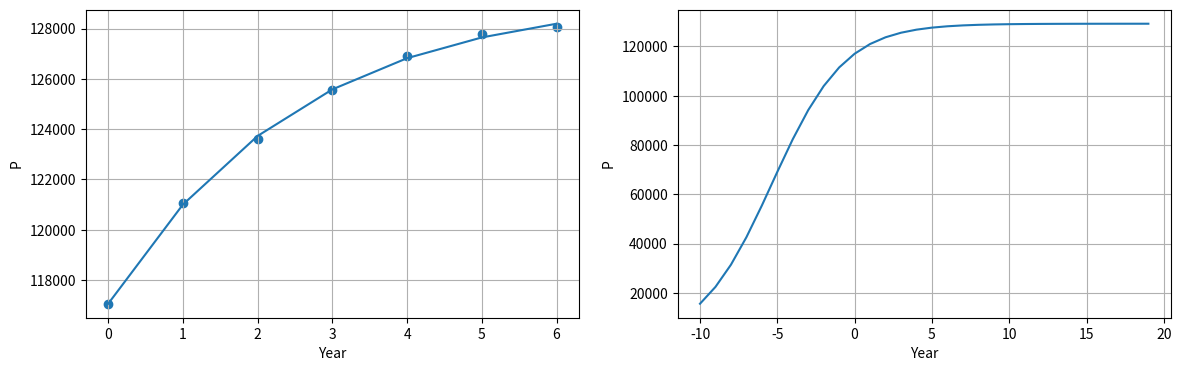

Source code (Python):
# -*- coding: utf-8 -*-
import numpy as np  
import scipy.optimize as opt
import matplotlib.pyplot as plt  

%matplotlib inline

#1980 -  2010, 5年毎の日本の総人口，単位：千人
y = np.array([117060, 121049, 123611, 125570, 126926, 127768, 128057])
x = np.arange(0,len(y))
# 2012年から総人口は減少に転じている

def func(t, p0, pinf, gamma):
    p = pinf/( 1.0 + (pinf/p0 - 1.0)*np.exp(-gamma*t))
    return p

popt, pcov = opt.curve_fit(func, x, y, p0=[110000, 130000, 0.6])
popt

pest= popt[1]/( 1.0 + (popt[1]/popt[0] - 1.0)*np.exp(-popt[2]*x))

x2 = np.arange(-10, 20, 1)
pest2= popt[1]/( 1.0 + (popt[1]/popt[0] - 1.0)*np.exp(-popt[2]*x2))

fig, axs = plt.subplots(ncols=2, figsize=(14,4))

axs[0].plot(x, pest)
axs[0].scatter(x, y)
axs[0].set_xlabel('Year')
axs[0].set_ylabel('P')
axs[0].grid()

axs[1].plot(x2, pest2)
axs[1].set_xlabel('Year')
axs[1].set_ylabel('P')
axs[1].grid()

#plt.savefig('fig_NS_Population_01.png', bbox_inches='tight')
plt.show()

